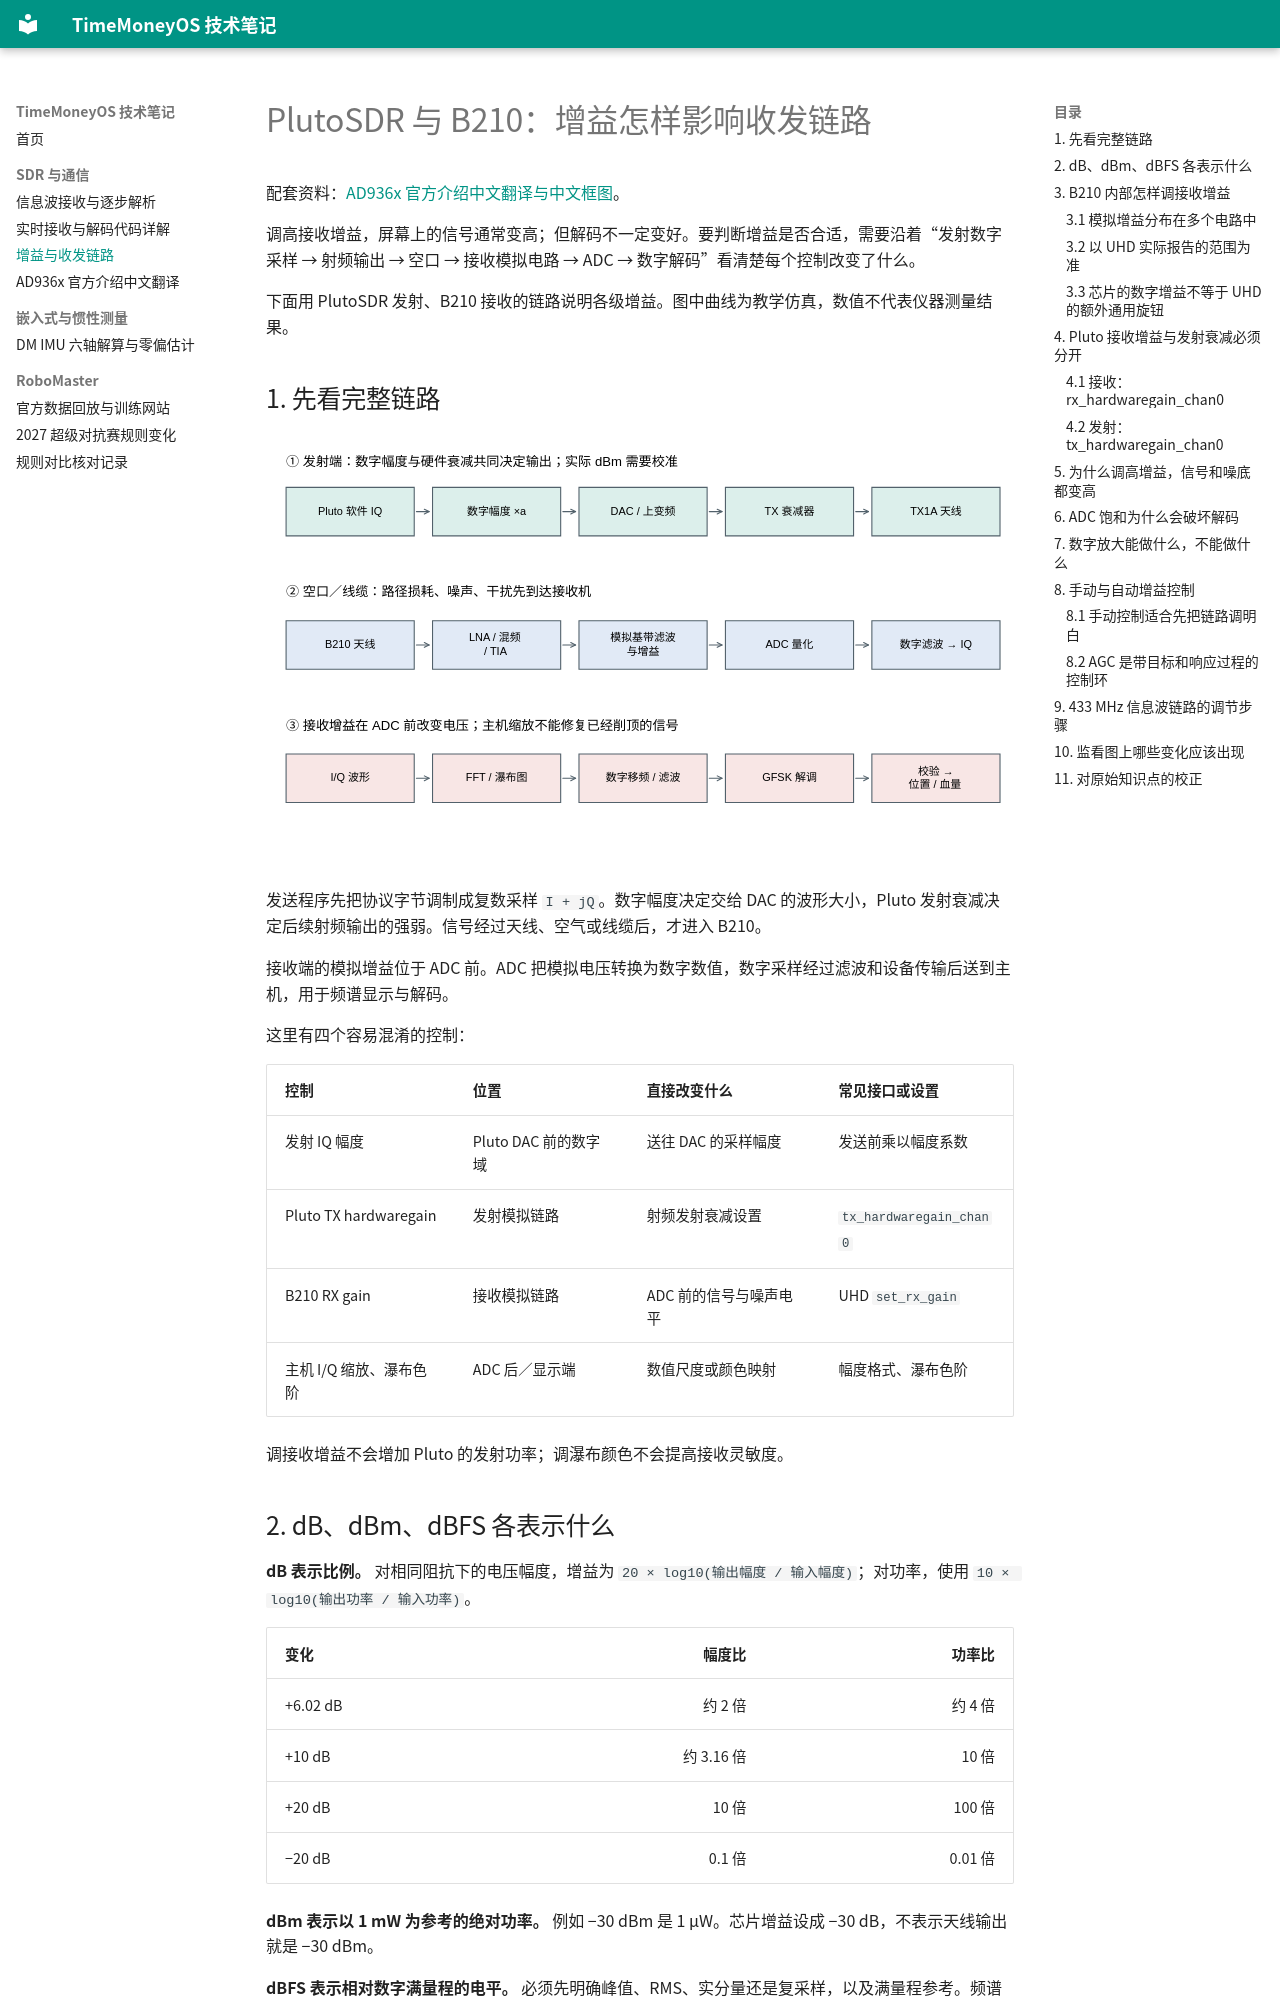

repository: TimeMoneyOS/Desktop · page: gain-link/index.html · generator: mkdocs

# PlutoSDR 与 B210：增益怎样影响收发链路

配套资料：[AD936x 官方介绍中文翻译与中文框图](ad936x-translation.md)。

调高接收增益，屏幕上的信号通常变高；但解码不一定变好。要判断增益是否合适，需要沿着“发射数字采样 → 射频输出 → 空口 → 接收模拟电路 → ADC → 数字解码”看清楚每个控制改变了什么。

下面用 PlutoSDR 发射、B210 接收的链路说明各级增益。图中曲线为教学仿真，数值不代表仪器测量结果。

## 1. 先看完整链路

![Pluto 发射、B210 接收和软件解析的完整链路](assets/gain/link.svg)

发送程序先把协议字节调制成复数采样 `I + jQ`。数字幅度决定交给 DAC 的波形大小，Pluto 发射衰减决定后续射频输出的强弱。信号经过天线、空气或线缆后，才进入 B210。

接收端的模拟增益位于 ADC 前。ADC 把模拟电压转换为数字数值，数字采样经过滤波和设备传输后送到主机，用于频谱显示与解码。

这里有四个容易混淆的控制：

| 控制 | 位置 | 直接改变什么 | 常见接口或设置 |
|---|---|---|---|
| 发射 IQ 幅度 | Pluto DAC 前的数字域 | 送往 DAC 的采样幅度 | 发送前乘以幅度系数 |
| Pluto TX hardwaregain | 发射模拟链路 | 射频发射衰减设置 | `tx_hardwaregain_chan0` |
| B210 RX gain | 接收模拟链路 | ADC 前的信号与噪声电平 | UHD `set_rx_gain` |
| 主机 I/Q 缩放、瀑布色阶 | ADC 后／显示端 | 数值尺度或颜色映射 | 幅度格式、瀑布色阶 |

调接收增益不会增加 Pluto 的发射功率；调瀑布颜色不会提高接收灵敏度。

## 2. dB、dBm、dBFS 各表示什么

**dB 表示比例。** 对相同阻抗下的电压幅度，增益为 `20 × log10(输出幅度 / 输入幅度)`；对功率，使用 `10 × log10(输出功率 / 输入功率)`。

| 变化 | 幅度比 | 功率比 |
|---|---:|---:|
| +6.02 dB | 约 2 倍 | 约 4 倍 |
| +10 dB | 约 3.16 倍 | 10 倍 |
| +20 dB | 10 倍 | 100 倍 |
| −20 dB | 0.1 倍 | 0.01 倍 |

**dBm 表示以 1 mW 为参考的绝对功率。** 例如 −30 dBm 是 1 μW。芯片增益设成 −30 dB，不表示天线输出就是 −30 dBm。

**dBFS 表示相对数字满量程的电平。** 必须先明确峰值、RMS、实分量还是复采样，以及满量程参考。频谱若标注 `dB relative FS`，不能直接读成天线输入 dBm；一条 FFT 谱线也不等于整个信号的积分功率。

0 dB 表示某个明确参考下比例为 1，不是“0 倍”。驱动界面的 0 dB 还取决于接口定义，不能一律解释为无插入损耗、无放大、最小档位或最大档位。

## 3. B210 内部怎样调接收增益
